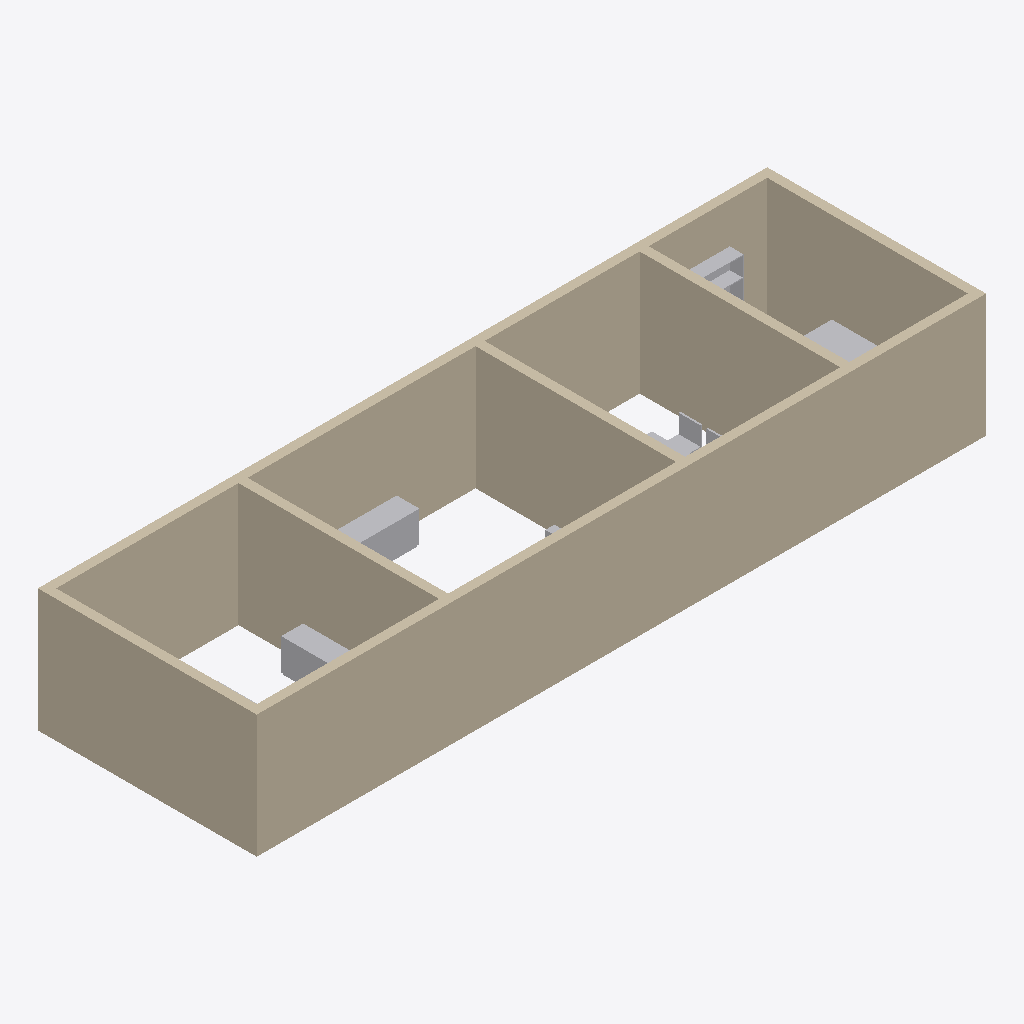
Isometric view of an IFC building model (IFC-SPF (STEP), schema IFC4, length unit metre), seen from the south-west, elements coloured by IFC class (only those large enough to see are counted): 8 other elements (light grey), 7 walls (beige).
Extent 16.0 m × 4.8 m × 2.7 m (x, y, z). Storeys (1): Level 1 at 0.00 m. Elements (24): 17 IfcFurniture, 7 IfcWall.

HEADER;
FILE_DESCRIPTION(('ViewDefinition [CoordinationView]'),'2;1');
FILE_NAME('','2026-11-06T15:07:16',(''),(''),'IfcOpenShell 0.8.0','IfcOpenShell 0.8.0','');
FILE_SCHEMA(('IFC4'));
ENDSEC;
DATA;
#9=IFCPROJECT('2YryPhO6r7PhdLhOnXAOaR',$,'Project',$,$,$,$,(#8),#5);
#10=IFCSITE('0MhTbxIsnEV8vqOWlrQoIC',$,'Site',$,$,$,$,$,.ELEMENT.,$,$,$,$,$);
#12=IFCBUILDING('2rgc2746XEpPspC1EAY9c0',$,'Building',$,$,$,$,$,.ELEMENT.,$,$,$);
#14=IFCBUILDINGSTOREY('2IiUevoHT9agxi9oG7xV$C',$,'Level 1',$,$,$,$,$,.ELEMENT.,0.0);
#17=IFCWALL('3s9KqnstD4lhLHajecVPrT',$,$,$,$,#82,#95,$,.STANDARD.);
#19=IFCWALL('0LyrhE7nn3WQpm9dHV5hf5',$,$,$,$,#131,#144,$,.STANDARD.);
#20=IFCWALL('2VY7yOL1vCmB0fPKBWhNrp',$,$,$,$,#155,#168,$,.STANDARD.);
#22=IFCWALL('1lakPV6Fb4JQlGFkUwOO3A',$,$,$,$,#197,#210,$,.STANDARD.);
#23=IFCWALL('1BFB8fpM9Eb9zOZcu7pHQv',$,$,$,$,#215,#228,$,.STANDARD.);
#21=IFCWALL('22IbxzO_13r8L6nU2gylg1',$,$,$,$,#179,#192,$,.STANDARD.);
#18=IFCWALL('3yevBtyB172xznwY3qPP3C',$,$,$,$,#107,#120,$,.STANDARD.);
#40=IFCFURNITURE('1n_q1U_952dfvb2x$Zh5k1',$,$,$,'StorageUnit',#443,#448,$,.USERDEFINED.);
#30=IFCFURNITURE('1f2cdg4xP4Vfb6RGYUyzkU',$,$,$,'Dresser',#393,#398,$,.USERDEFINED.);
#55=IFCFURNITURE('07clwwgzLDHvESOfnm1Zzu',$,$,$,$,#523,#528,$,.SHELF.);
#53=IFCFURNITURE('2tNKCFSu57QOw$uoZVzmUb',$,$,$,$,#503,#508,$,.DESK.);
#45=IFCFURNITURE('2zefZdyCX0m8P1OJGyxYlW',$,$,$,$,#463,#468,$,.CHAIR.);
#44=IFCFURNITURE('17T34P8jL04OV5GMEXgyjw',$,$,$,$,#453,#458,$,.TABLE.);
#47=IFCFURNITURE('1eqbgVk251T9_eJJX3LhvN',$,$,$,$,#483,#488,$,.CHAIR.);
#38=IFCFURNITURE('0NeteUqkD2EuijjnNUiMWW',$,$,$,$,#423,#428,$,.CHAIR.);
ENDSEC;
